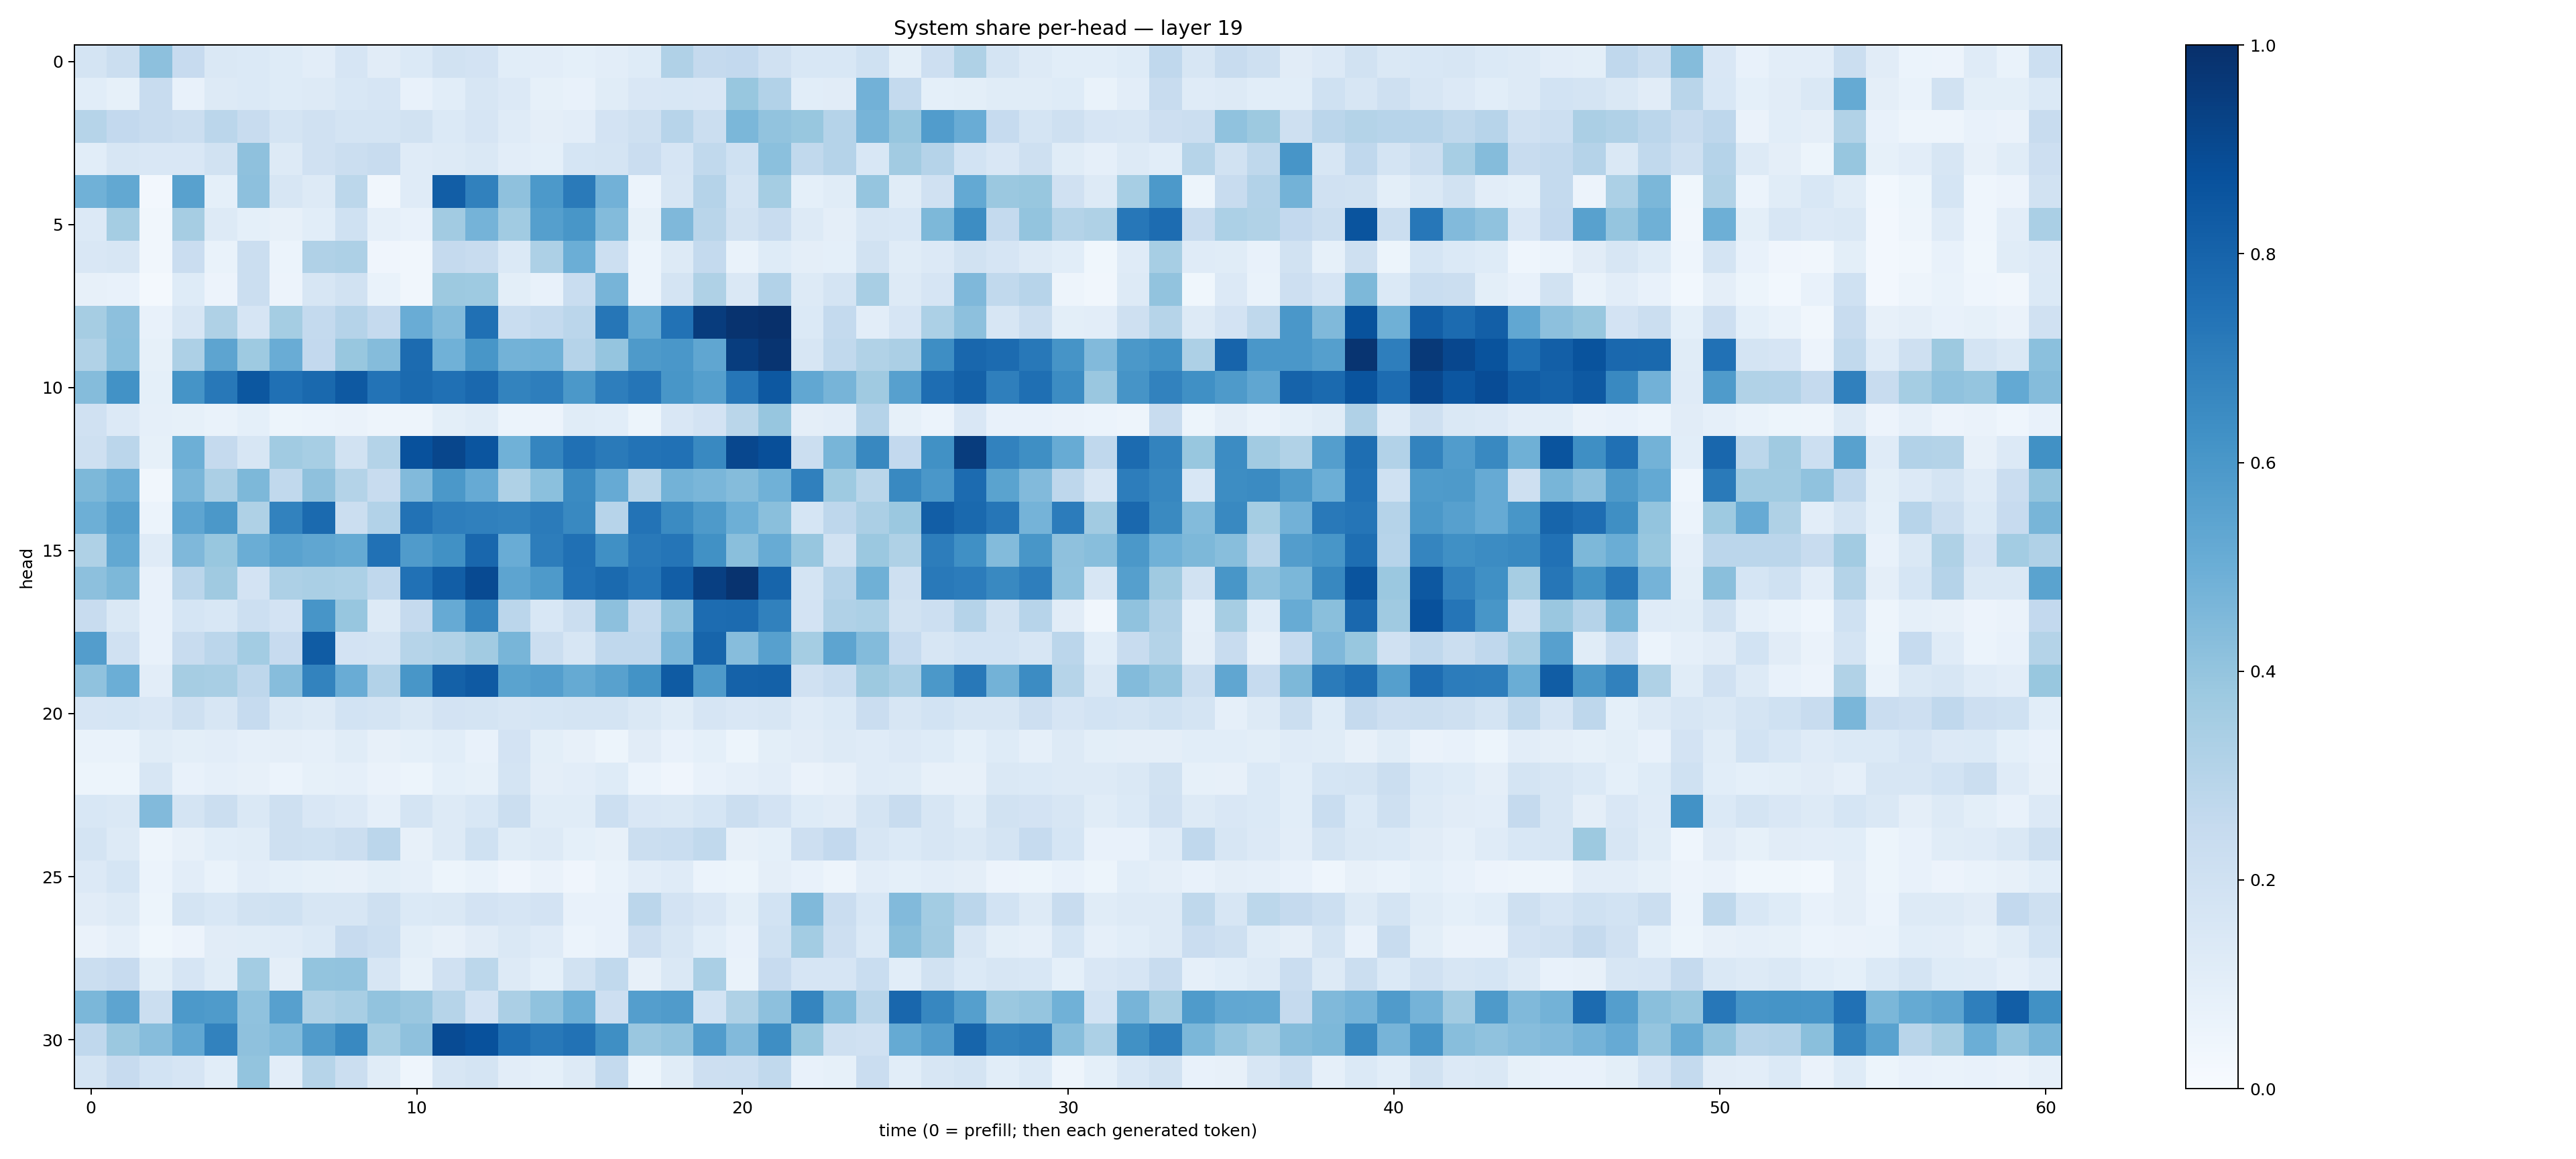

The data file committed next to this chart (first rows):
0.17460686, 0.22621925, 0.41743645, 0.24566387, 0.14569099, 0.13873157, 0.124399886, 0.10462364, 0.16458459, 0.10940112, 0.13778435, 0.19515616, 0.18297821, 0.109197155, 0.10390087, 0.09343475, 0.10278871, 0.1217317, 0.31761813, 0.25201428, 0.2589071, 0.1957322, 0.15317121, 0.15441981
0.1064, 0.08323, 0.2413, 0.0752, 0.1273, 0.1382, 0.1222, 0.1262, 0.1536, 0.1654, 0.07623, 0.1067, 0.159, 0.135, 0.08501, 0.07288, 0.1162, 0.1493, 0.1549, 0.1507, 0.3887, 0.3125, 0.109, 0.1109
0.2997, 0.2609, 0.239, 0.2198, 0.2815, 0.2344, 0.1742, 0.1991, 0.172, 0.1747, 0.191, 0.1376, 0.1644, 0.1197, 0.09597, 0.102, 0.1802, 0.208, 0.2944, 0.2209, 0.4591, 0.4048, 0.3868, 0.3031
0.1087, 0.1583, 0.1519, 0.1509, 0.1923, 0.4135, 0.1255, 0.1969, 0.2212, 0.2365, 0.1174, 0.1269, 0.1471, 0.104, 0.09303, 0.1699, 0.1726, 0.2292, 0.1643, 0.2656, 0.2005, 0.4203, 0.2635, 0.3011
0.4873, 0.527, 0.02617, 0.5557, 0.09103, 0.4172, 0.1574, 0.1283, 0.2801, 0.03425, 0.1203, 0.8216, 0.6848, 0.4113, 0.5913, 0.7147, 0.4842, 0.05887, 0.1629, 0.304, 0.1791, 0.3536, 0.09151, 0.1134
0.1359, 0.3552, 0.03299, 0.3481, 0.1261, 0.09076, 0.07957, 0.1086, 0.2008, 0.08662, 0.07298, 0.3626, 0.4749, 0.365, 0.5637, 0.6041, 0.4407, 0.08503, 0.452, 0.2893, 0.192, 0.2392, 0.1327, 0.09581
0.1513, 0.1574, 0.03367, 0.2271, 0.06643, 0.2212, 0.06099, 0.3187, 0.3281, 0.04179, 0.0314, 0.2502, 0.2381, 0.1398, 0.326, 0.4976, 0.2154, 0.06042, 0.1252, 0.256, 0.06676, 0.1246, 0.09706, 0.09323
0.07905, 0.07561, 0.02219, 0.1229, 0.05819, 0.2239, 0.05617, 0.1595, 0.1931, 0.06889, 0.03491, 0.3788, 0.3721, 0.09899, 0.07349, 0.2317, 0.4708, 0.05974, 0.1745, 0.3224, 0.1454, 0.3116, 0.1259, 0.1722
0.3491, 0.4161, 0.07368, 0.1593, 0.3218, 0.1645, 0.3536, 0.2569, 0.3035, 0.2515, 0.5059, 0.441, 0.7537, 0.2332, 0.2578, 0.2836, 0.7297, 0.5181, 0.7426, 0.951, 0.9868, 0.9962, 0.138, 0.2571
0.3152, 0.4182, 0.08586, 0.3281, 0.5424, 0.3713, 0.5068, 0.2592, 0.3903, 0.4339, 0.7727, 0.4856, 0.602, 0.4787, 0.4849, 0.3023, 0.3956, 0.5864, 0.5981, 0.5313, 0.9469, 0.9813, 0.1571, 0.2643
0.4342, 0.6238, 0.08991, 0.6169, 0.7193, 0.8509, 0.7524, 0.7805, 0.8425, 0.7407, 0.774, 0.7512, 0.7815, 0.6786, 0.6971, 0.5939, 0.696, 0.7317, 0.6052, 0.5643, 0.7268, 0.8474, 0.53, 0.4697
0.1981, 0.1329, 0.08966, 0.08539, 0.06685, 0.09367, 0.05119, 0.061, 0.06562, 0.0476, 0.04719, 0.09925, 0.1154, 0.06087, 0.0551, 0.117, 0.1056, 0.05402, 0.1506, 0.1799, 0.286, 0.3914, 0.09493, 0.1031
0.2072, 0.2813, 0.0843, 0.4935, 0.2506, 0.1588, 0.3662, 0.3453, 0.1936, 0.3083, 0.8741, 0.9116, 0.8556, 0.4867, 0.6694, 0.7505, 0.7111, 0.7409, 0.7486, 0.6568, 0.9089, 0.8822, 0.222, 0.4683
0.4553, 0.5014, 0.03267, 0.4637, 0.3346, 0.4547, 0.2619, 0.4121, 0.3053, 0.2395, 0.4451, 0.5972, 0.514, 0.3229, 0.4192, 0.6493, 0.5137, 0.2864, 0.4797, 0.4618, 0.4359, 0.4852, 0.6881, 0.3712
0.4953, 0.5625, 0.05976, 0.5368, 0.5946, 0.322, 0.681, 0.7754, 0.2231, 0.31, 0.7456, 0.699, 0.6902, 0.6836, 0.7085, 0.6585, 0.2945, 0.7399, 0.6501, 0.5869, 0.4937, 0.4234, 0.1683, 0.2739
0.3238, 0.527, 0.1211, 0.4528, 0.3894, 0.5004, 0.551, 0.5318, 0.5184, 0.7467, 0.5789, 0.6277, 0.7872, 0.5052, 0.7023, 0.7513, 0.6313, 0.7156, 0.7335, 0.6258, 0.4255, 0.5083, 0.3917, 0.1937
0.4161, 0.4535, 0.07654, 0.2815, 0.3711, 0.1835, 0.3277, 0.3379, 0.3301, 0.2689, 0.749, 0.8232, 0.8972, 0.5426, 0.5871, 0.7484, 0.7771, 0.7344, 0.8236, 0.9392, 0.9875, 0.7935, 0.178, 0.3017
0.2419, 0.144, 0.07344, 0.1716, 0.155, 0.2175, 0.1801, 0.6078, 0.3931, 0.126, 0.2506, 0.5126, 0.6707, 0.2851, 0.1558, 0.2218, 0.4143, 0.2561, 0.4027, 0.7668, 0.7695, 0.6865, 0.1813, 0.3182
0.5727, 0.196, 0.07536, 0.2392, 0.2849, 0.3558, 0.244, 0.8314, 0.1831, 0.1761, 0.2974, 0.3144, 0.3616, 0.4652, 0.2255, 0.162, 0.266, 0.2664, 0.4627, 0.7963, 0.4305, 0.5605, 0.3545, 0.5402
0.4086, 0.4962, 0.1044, 0.3503, 0.3426, 0.2763, 0.4315, 0.6781, 0.5069, 0.3114, 0.6036, 0.8103, 0.8388, 0.5469, 0.5676, 0.5162, 0.5574, 0.6206, 0.8359, 0.5859, 0.8048, 0.8122, 0.1963, 0.2335
0.1666, 0.1694, 0.1493, 0.2104, 0.1634, 0.2494, 0.1466, 0.1319, 0.1871, 0.1719, 0.1475, 0.1808, 0.1778, 0.1592, 0.1707, 0.1782, 0.1755, 0.1409, 0.117, 0.1673, 0.1507, 0.1613, 0.1185, 0.1386
0.06757, 0.06667, 0.1135, 0.09838, 0.105, 0.08892, 0.09452, 0.08756, 0.1157, 0.0797, 0.0913, 0.1065, 0.07485, 0.1814, 0.09875, 0.08001, 0.05135, 0.1114, 0.0764, 0.09148, 0.05396, 0.09871, 0.1127, 0.126
0.05102, 0.05236, 0.164, 0.07398, 0.08939, 0.08197, 0.06106, 0.08523, 0.08731, 0.06633, 0.05238, 0.09176, 0.08386, 0.1732, 0.09436, 0.1028, 0.1242, 0.06039, 0.04061, 0.07363, 0.08909, 0.1029, 0.06637, 0.08136
0.1562, 0.1412, 0.444, 0.1726, 0.2218, 0.1414, 0.2073, 0.1505, 0.1358, 0.0891, 0.1722, 0.1271, 0.1561, 0.2204, 0.1133, 0.1162, 0.2164, 0.1494, 0.1453, 0.1696, 0.2222, 0.1833, 0.124, 0.1122
0.1729, 0.1261, 0.04966, 0.08013, 0.1068, 0.1139, 0.2056, 0.1996, 0.2213, 0.2837, 0.07844, 0.1309, 0.2014, 0.1138, 0.127, 0.09057, 0.08002, 0.2202, 0.2337, 0.2633, 0.07927, 0.09278, 0.2126, 0.2589
0.1329, 0.1695, 0.06047, 0.1046, 0.06831, 0.1017, 0.09356, 0.08538, 0.08089, 0.09825, 0.0862, 0.05379, 0.06821, 0.04109, 0.06572, 0.03925, 0.06711, 0.1019, 0.1207, 0.05991, 0.05296, 0.09554, 0.0778, 0.04701
0.1133, 0.1282, 0.05104, 0.1765, 0.1552, 0.1881, 0.2007, 0.1627, 0.1563, 0.2041, 0.1402, 0.1469, 0.1829, 0.1669, 0.182, 0.07311, 0.07216, 0.2848, 0.1802, 0.1507, 0.09863, 0.1852, 0.4459, 0.2289
0.06463, 0.0896, 0.03741, 0.05828, 0.1096, 0.1151, 0.1204, 0.14, 0.2459, 0.2159, 0.1008, 0.08025, 0.1128, 0.1448, 0.121, 0.06149, 0.07776, 0.2129, 0.1629, 0.1062, 0.07054, 0.2006, 0.3584, 0.2137
0.2219, 0.2445, 0.1003, 0.1658, 0.1144, 0.358, 0.09702, 0.4019, 0.4053, 0.1612, 0.08374, 0.1973, 0.2781, 0.1296, 0.093, 0.1885, 0.262, 0.08084, 0.1447, 0.3367, 0.07004, 0.2455, 0.1643, 0.1671
0.4607, 0.5401, 0.2228, 0.5926, 0.5823, 0.4083, 0.5601, 0.322, 0.3406, 0.403, 0.383, 0.2982, 0.1801, 0.3339, 0.4071, 0.4951, 0.2127, 0.5689, 0.5807, 0.1856, 0.321, 0.4157, 0.6703, 0.4384
0.2688, 0.3799, 0.4311, 0.5286, 0.6833, 0.4106, 0.438, 0.5807, 0.6587, 0.353, 0.4121, 0.8931, 0.8729, 0.7546, 0.7207, 0.7451, 0.6348, 0.3851, 0.4057, 0.5761, 0.4428, 0.6373, 0.3898, 0.2106
0.1738, 0.2448, 0.1875, 0.1645, 0.1093, 0.4018, 0.1049, 0.2982, 0.224, 0.1166, 0.04582, 0.1598, 0.1759, 0.1018, 0.09035, 0.1278, 0.255, 0.0525, 0.1141, 0.2148, 0.2153, 0.2656, 0.07631, 0.08469
